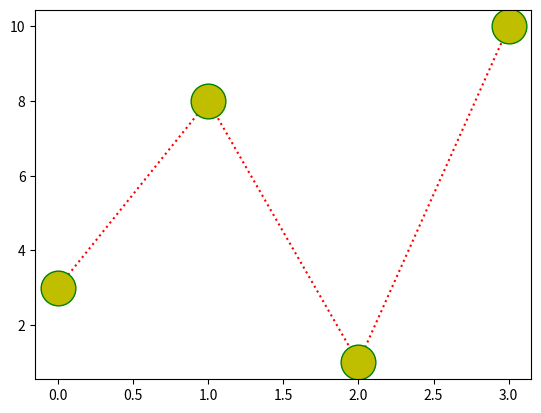

Reproduce this figure in Python.
import matplotlib.pyplot as plt
import numpy as np
ypoints=np.array([3,8,1,10])
plt.plot(ypoints,'o:r',ms=25,mec='g',mfc='y')
plt.show()